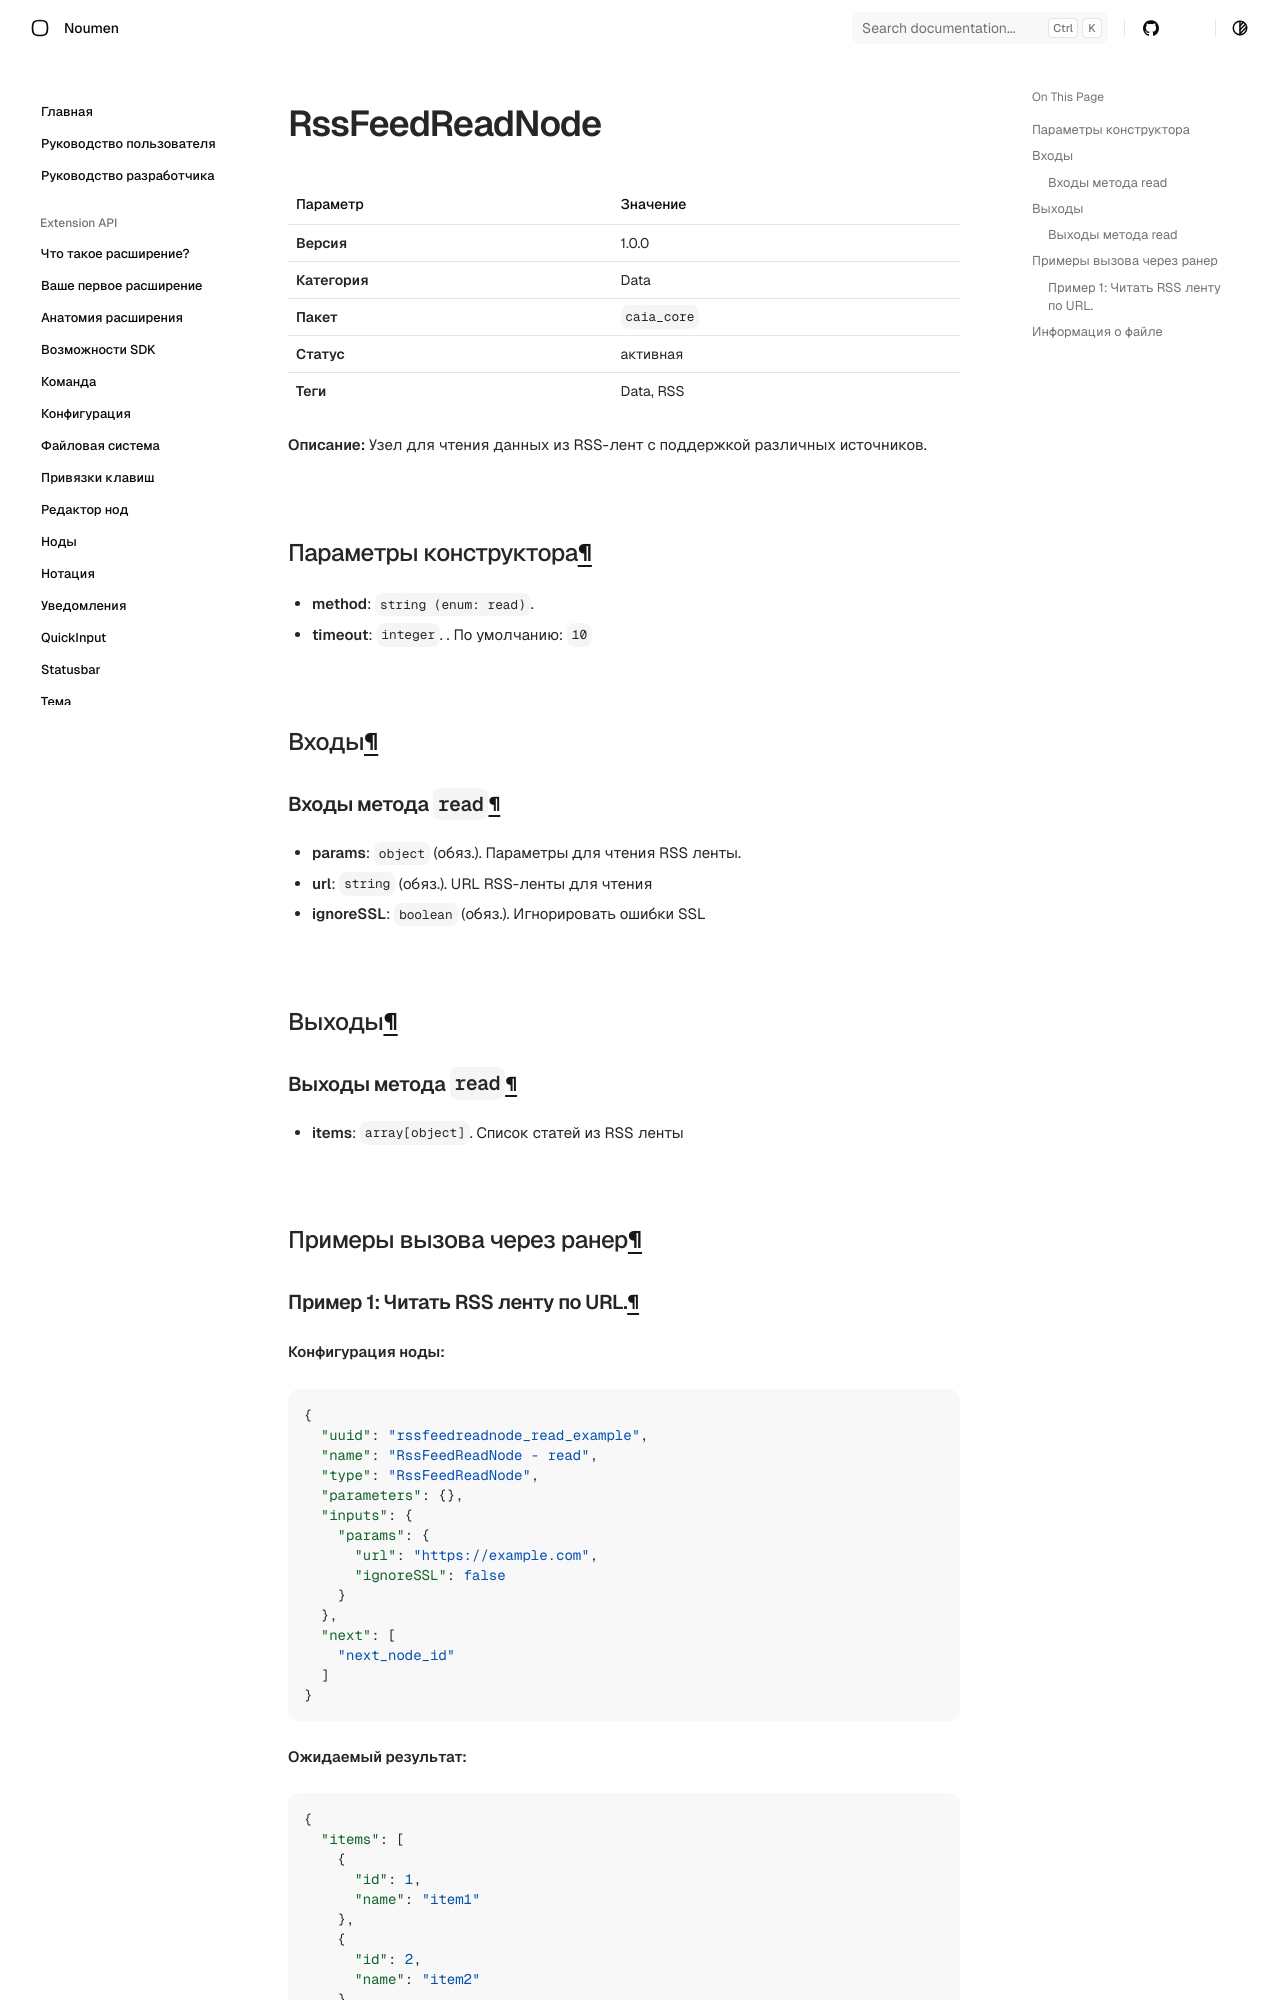

repository: noumen-caia/noumen_docs · page: nodes/RssFeedReadNode/index.html · generator: mkdocs

# RssFeedReadNode (`RssFeedReadNode`)

| Параметр | Значение |
|---|---|
| **Версия** | 1.0.0 |
| **Категория** | Data |
| **Пакет** | `caia_core` |
| **Статус** | активная |
| **Теги** | Data, RSS |

**Описание:** Узел для чтения данных из RSS-лент с поддержкой различных источников.

## Параметры конструктора

- **method**: `string (enum: read)`. 
- **timeout**: `integer`. . По умолчанию: `10`
## Входы

### Входы метода `read`

- **params**: `object` (обяз.). Параметры для чтения RSS ленты.
  - **url**: `string` (обяз.). URL RSS-ленты для чтения
  - **ignoreSSL**: `boolean` (обяз.). Игнорировать ошибки SSL

## Выходы

### Выходы метода `read`

- **items**: `array[object]`. Список статей из RSS ленты

## Примеры вызова через ранер
